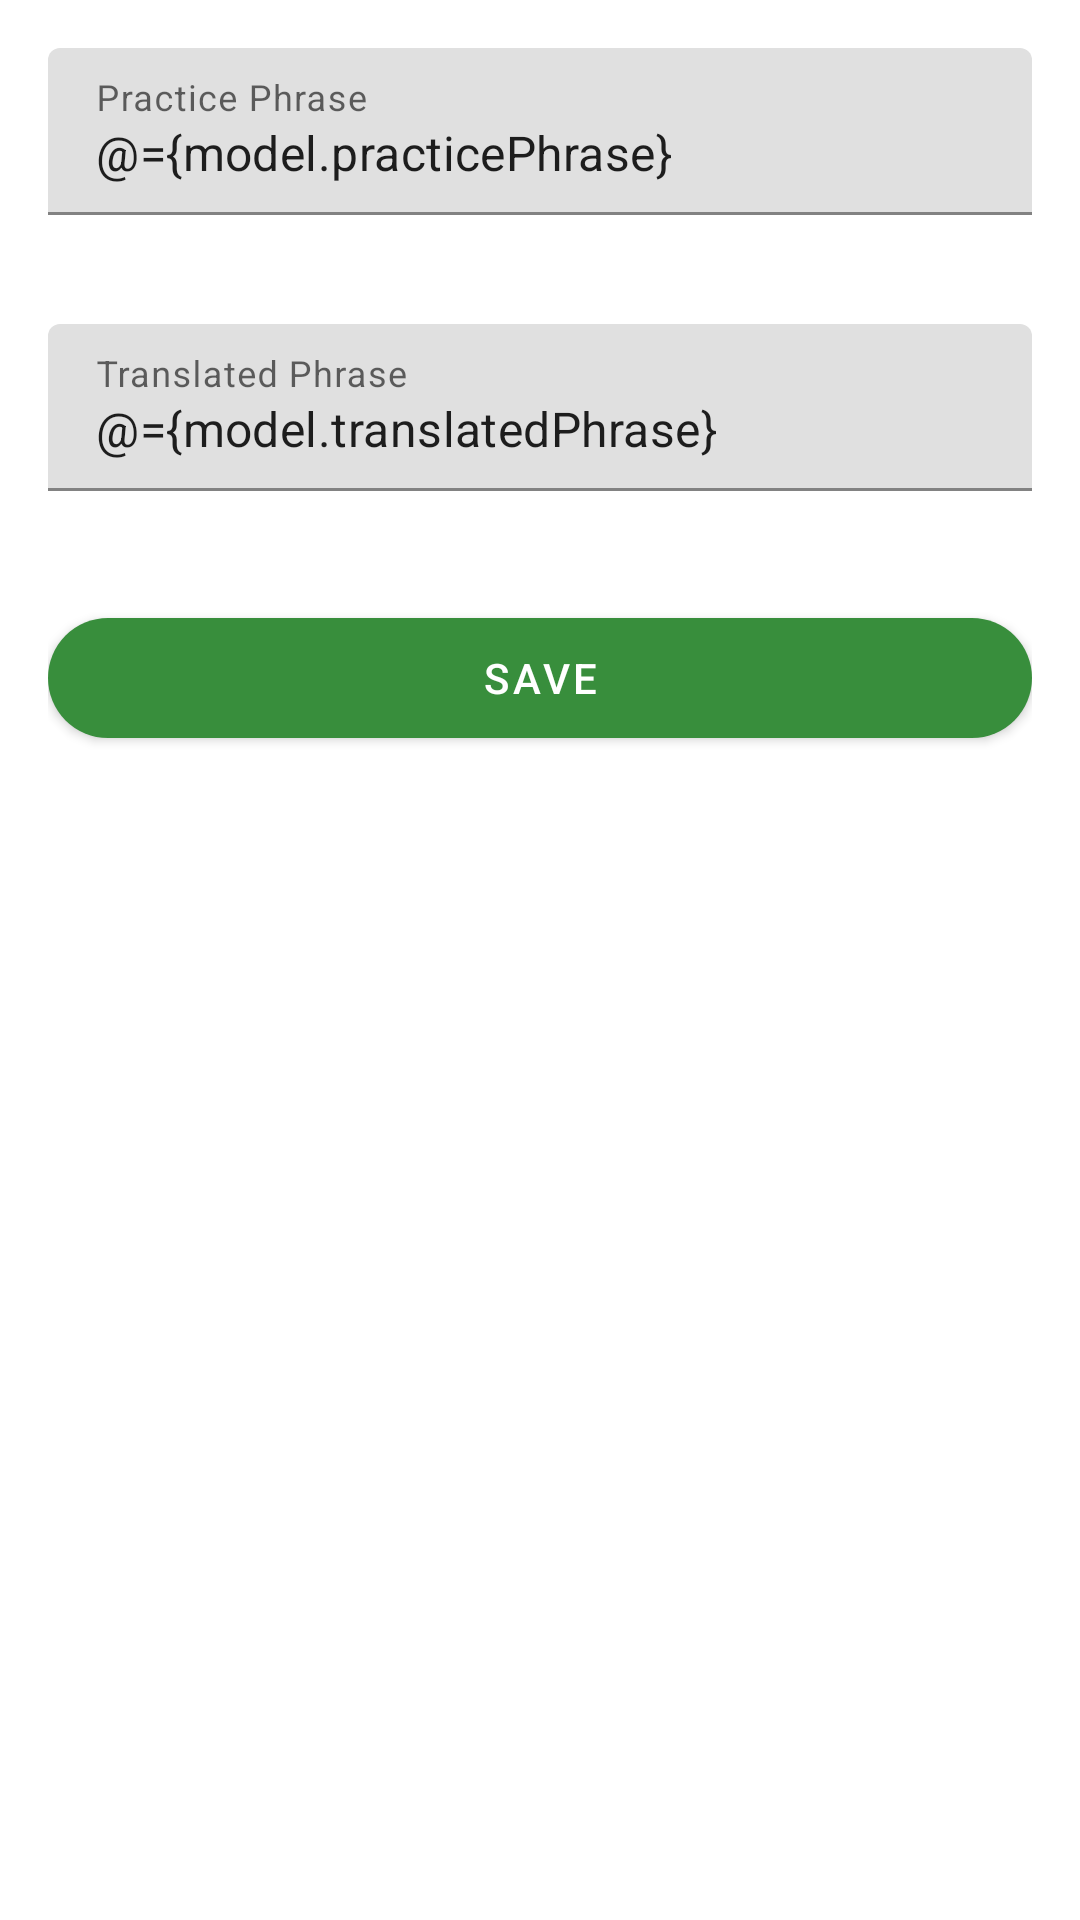

The Android layout XML behind this screen, and the referenced resources:
<!-- AndroidManifest.xml: application theme AppTheme -->
<!-- res/layout/add_exercise_fragment.xml -->
<?xml version="1.0" encoding="utf-8"?>
<layout xmlns:android="http://schemas.android.com/apk/res/android"
    xmlns:app="http://schemas.android.com/apk/res-auto"
    xmlns:tools="http://schemas.android.com/tools"
    tools:context=".exercise.ExerciseFragment">

    <data>

        <import type="com.example.speakingpractice.exercise.add.AddExerciseViewModel.FormErrors" />

        <variable
            name="model"
            type="com.example.speakingpractice.exercise.add.AddExerciseViewModel" />
    </data>

    <LinearLayout
        android:layout_width="match_parent"
        android:layout_height="match_parent"
        android:orientation="vertical"
        android:padding="16dp">

        <com.google.android.material.textfield.TextInputLayout
            android:id="@+id/layoutPracticePhrase"
            android:layout_width="match_parent"
            android:layout_height="wrap_content"
            android:layout_marginBottom="16dp"
            app:errorEnabled="true"
            app:errorText="@{model.getErrorMessage(FormErrors.EMPTY_PRACTICE_PHRASE, @string/msg_error_cannot_be_empty, model.formErrors)}">

            <com.google.android.material.textfield.TextInputEditText
                android:id="@+id/editTextPracticePhrase"
                android:layout_width="match_parent"
                android:layout_height="wrap_content"
                android:hint="@string/add_exercise_practice_phrase"
                android:text="@={model.practicePhrase}" />

        </com.google.android.material.textfield.TextInputLayout>

        <com.google.android.material.textfield.TextInputLayout
            android:layout_width="match_parent"
            android:layout_height="wrap_content"
            android:layout_marginBottom="16dp"
            app:errorEnabled="true"
            app:errorText="@{model.getErrorMessage(FormErrors.EMPTY_TRANSLATED_PHRASE, @string/msg_error_cannot_be_empty, model.formErrors)}">

            <com.google.android.material.textfield.TextInputEditText
                android:id="@+id/editTextTranslatedPhase"
                android:layout_width="match_parent"
                android:layout_height="wrap_content"
                android:hint="@string/add_exercise_translated_phrase"
                android:text="@={model.translatedPhrase}" />

        </com.google.android.material.textfield.TextInputLayout>

        <Button
            android:id="@+id/btnSave"
            android:layout_width="match_parent"
            android:layout_height="wrap_content"
            android:onClick="@{()-> model.saveExercise()}"
            android:text="@string/add_exercise_save" />

    </LinearLayout>
</layout>
<!-- resources referenced by this layout -->
<resources>
  <string name="add_exercise_practice_phrase">Practice Phrase</string>
  <string name="add_exercise_save">Save</string>
  <string name="add_exercise_translated_phrase">Translated Phrase</string>
  <string name="msg_error_cannot_be_empty">Cannot be empty</string>
  <style name="AppTheme" parent="Theme.MaterialComponents.DayNight">
          <item name="colorPrimary">@color/color_primary</item>
          <item name="colorPrimaryVariant">@color/color_primary_variant</item>
          <item name="colorPrimaryDark">@color/color_primary_variant</item>
          <item name="colorOnPrimary">#FFFFFF</item>
          <item name="colorSecondary">@color/color_secondary</item>
          <item name="colorOnSecondary">#FFFFFF</item>
          <item name="materialButtonStyle">@style/RoundButton</item>
          <item name="bottomSheetDialogTheme">@style/AppTheme.BottomSheetDialog</item>
      </style>
  <color name="color_primary">#388E3C</color>
  <color name="color_primary_variant">#1b5e20</color>
  <color name="color_secondary">#FFC107</color>
  <style name="RoundButton" parent="@style/Widget.MaterialComponents.Button">
          <item name="cornerRadius">@dimen/button_corner_radius</item>
          <item name="android:minHeight">@dimen/button_height</item>
      </style>
  
      // Text Styles
  <style name="AppTheme.BottomSheetDialog" parent="ThemeOverlay.MaterialComponents.Dialog">
          <item name="android:windowBackground">@android:color/transparent</item>
          <item name="android:windowAnimationStyle">
              @style/Animation.MaterialComponents.BottomSheetDialog
          </item>
          <item name="bottomSheetStyle">@style/Widget.MaterialComponents.BottomSheet.Modal</item>
          <item name="materialButtonStyle">@style/RoundButton</item>
      </style>
  
      // ThemeOverlay.AppCompat.Dark.ActionBar
  <dimen name="button_corner_radius">25dp</dimen>
  <dimen name="button_height">52dp</dimen>
</resources>
